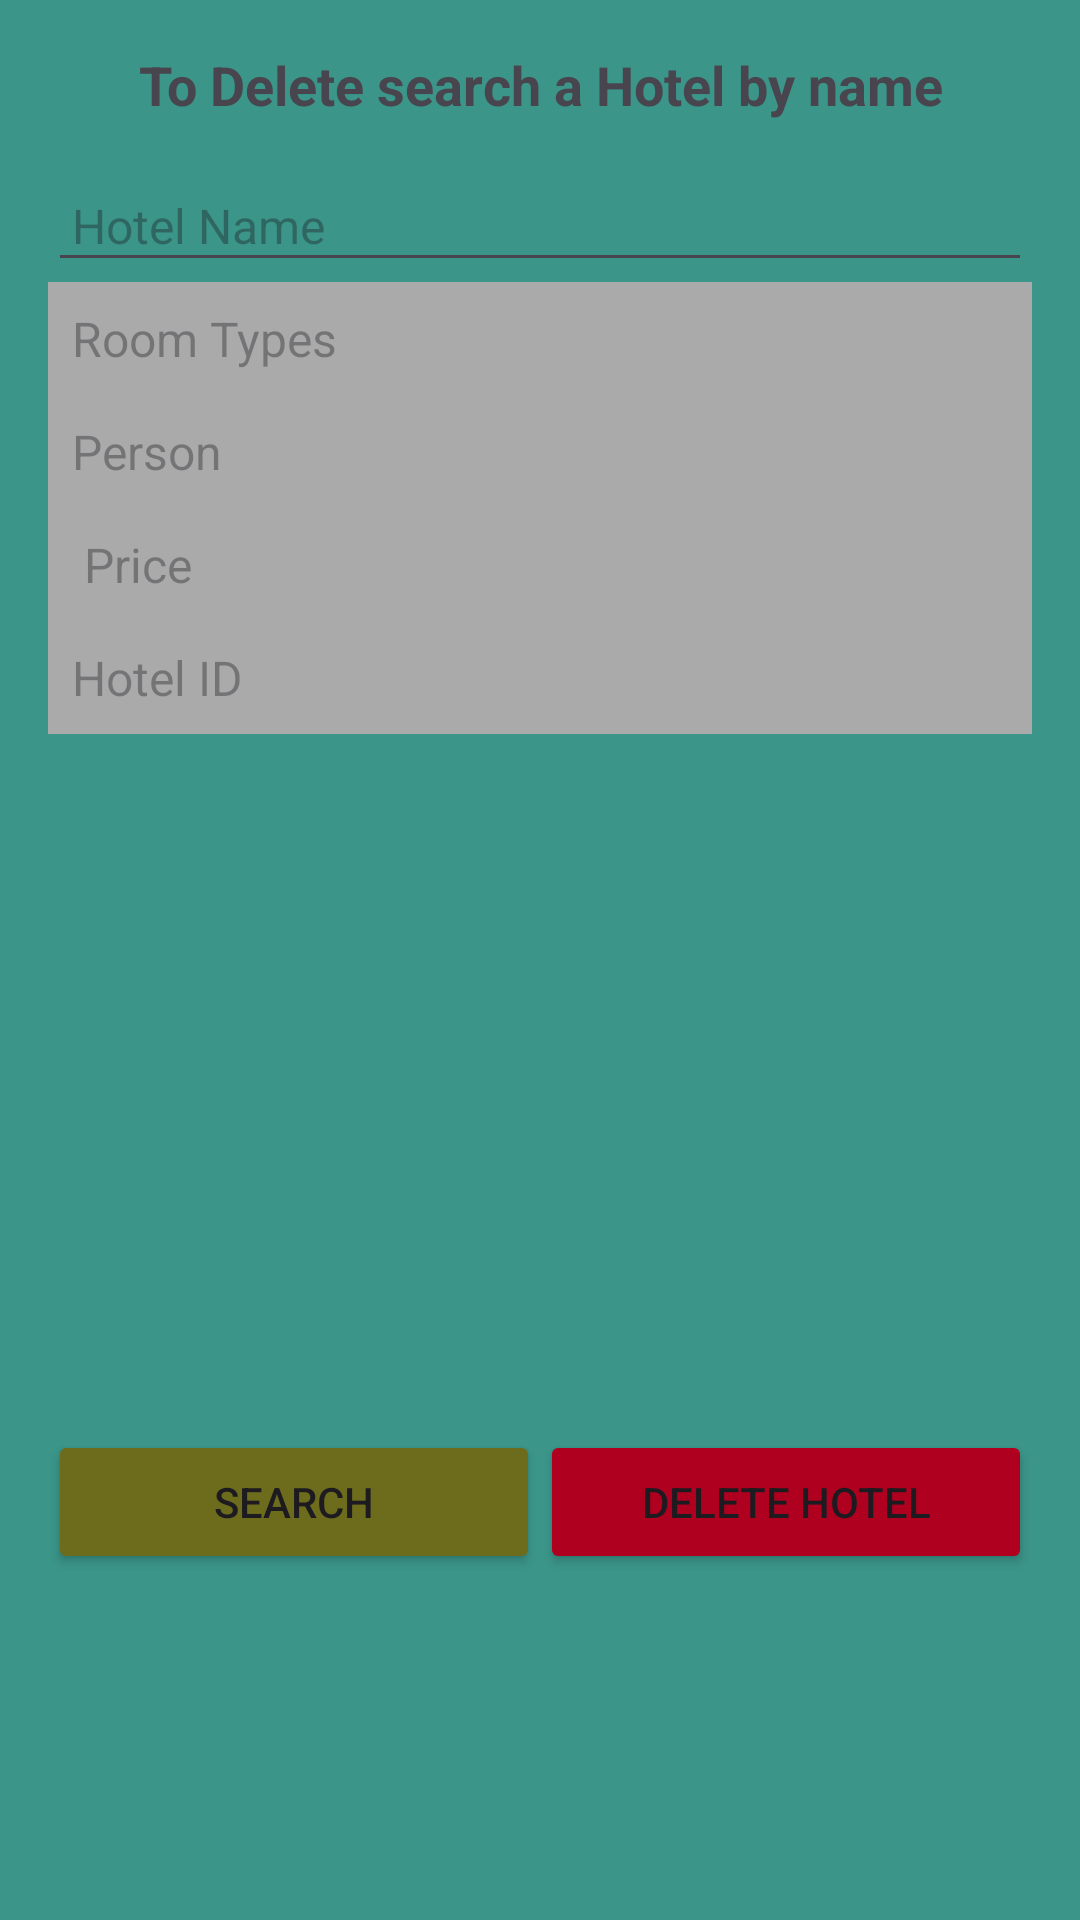

Here is an Android app screen rendered from its layout file. Give the layout XML and the strings, colors and styles it references.
<!-- AndroidManifest.xml: application theme Theme.HotelSphere -->
<!-- res/layout/activity_delete_hotel.xml -->
<?xml version="1.0" encoding="utf-8"?>
<LinearLayout xmlns:android="http://schemas.android.com/apk/res/android"
    android:layout_width="match_parent"
    android:layout_height="match_parent"
    android:orientation="vertical"
    android:background="#3B9589"
    android:padding="16dp">

    
    <TextView
        android:id="@+id/text_vi_header"
        android:layout_width="match_parent"
        android:layout_height="wrap_content"
        android:text="To Delete search a Hotel by name"
        android:textSize="18sp"
        android:textStyle="bold"
        android:gravity="center"
        android:layout_marginBottom="16dp" />

    
    <EditText
        android:id="@+id/edit_text_hotel_name"
        android:layout_width="match_parent"
        android:layout_height="wrap_content"
        android:hint="Hotel Name"
        android:padding="8dp"

        android:textColor="@color/black"
        android:textSize="16sp" />

    
    <TextView
        android:id="@+id/text_vi_room_types"
        android:layout_width="match_parent"
        android:layout_height="wrap_content"
        android:hint="Room Types"
        android:inputType="text"

        android:padding="8dp"
        android:background="@android:color/darker_gray"
        android:textColor="@color/black"
        android:textSize="16sp"
        android:enabled="false" />


    <TextView
        android:id="@+id/text_vi_person"
        android:layout_width="match_parent"
        android:layout_height="wrap_content"
        android:hint="Person"
        android:inputType="number"
        android:padding="8dp"
        android:background="@android:color/darker_gray"
        android:textColor="@color/black"
        android:textSize="16sp"
        android:enabled="false" />
    <TextView
        android:id="@+id/text_vi_price"
        android:layout_width="match_parent"
        android:layout_height="wrap_content"
        android:hint=" Price"
        android:inputType="numberDecimal"
        android:padding="8dp"
        android:background="@android:color/darker_gray"
        android:textColor="@color/black"
        android:textSize="16sp"
        android:enabled="false" />

    


    
    <TextView
        android:id="@+id/text_vi_hotel_id"
        android:layout_width="match_parent"
        android:layout_height="wrap_content"
        android:hint="Hotel ID"
        android:padding="8dp"
        android:background="@android:color/darker_gray"
        android:textColor="@color/black"
        android:textSize="16sp"
        android:enabled="false" />

    
    <ImageView
        android:id="@+id/image_vi_hotel"
        android:layout_width="match_parent"
        android:layout_height="200dp"
        android:scaleType="centerCrop"
        android:src="@drawable/image_icon"

        android:layout_marginTop="16dp" />

    


    
    <LinearLayout
        android:layout_width="match_parent"
        android:layout_height="wrap_content"
        android:orientation="horizontal"
        android:layout_marginTop="16dp"
        android:weightSum="2">

        
        <Button
            android:id="@+id/button_search"
            android:layout_width="0dp"
            android:layout_height="wrap_content"
            android:layout_weight="1"
            android:backgroundTint="#6D6C1D"
            android:text="Search" />

        
        <Button
            android:id="@+id/button_delete"
            android:layout_width="0dp"
            android:layout_height="wrap_content"
            android:layout_weight="1"
            android:backgroundTint="@color/design_default_color_error"
            android:text="Delete Hotel" />
    </LinearLayout>

</LinearLayout>
<!-- resources referenced by this layout -->
<resources>
  <style name="Theme.HotelSphere" parent="Base.Theme.HotelSphere" />
  <style name="Base.Theme.HotelSphere" parent="Theme.Material3.DayNight.NoActionBar">
          
          
      </style>
  <!-- not gathered from this repository: default colours our renderer supplied (Android Studio template values) -->
  <color name="black">#FF000000</color>
</resources>
